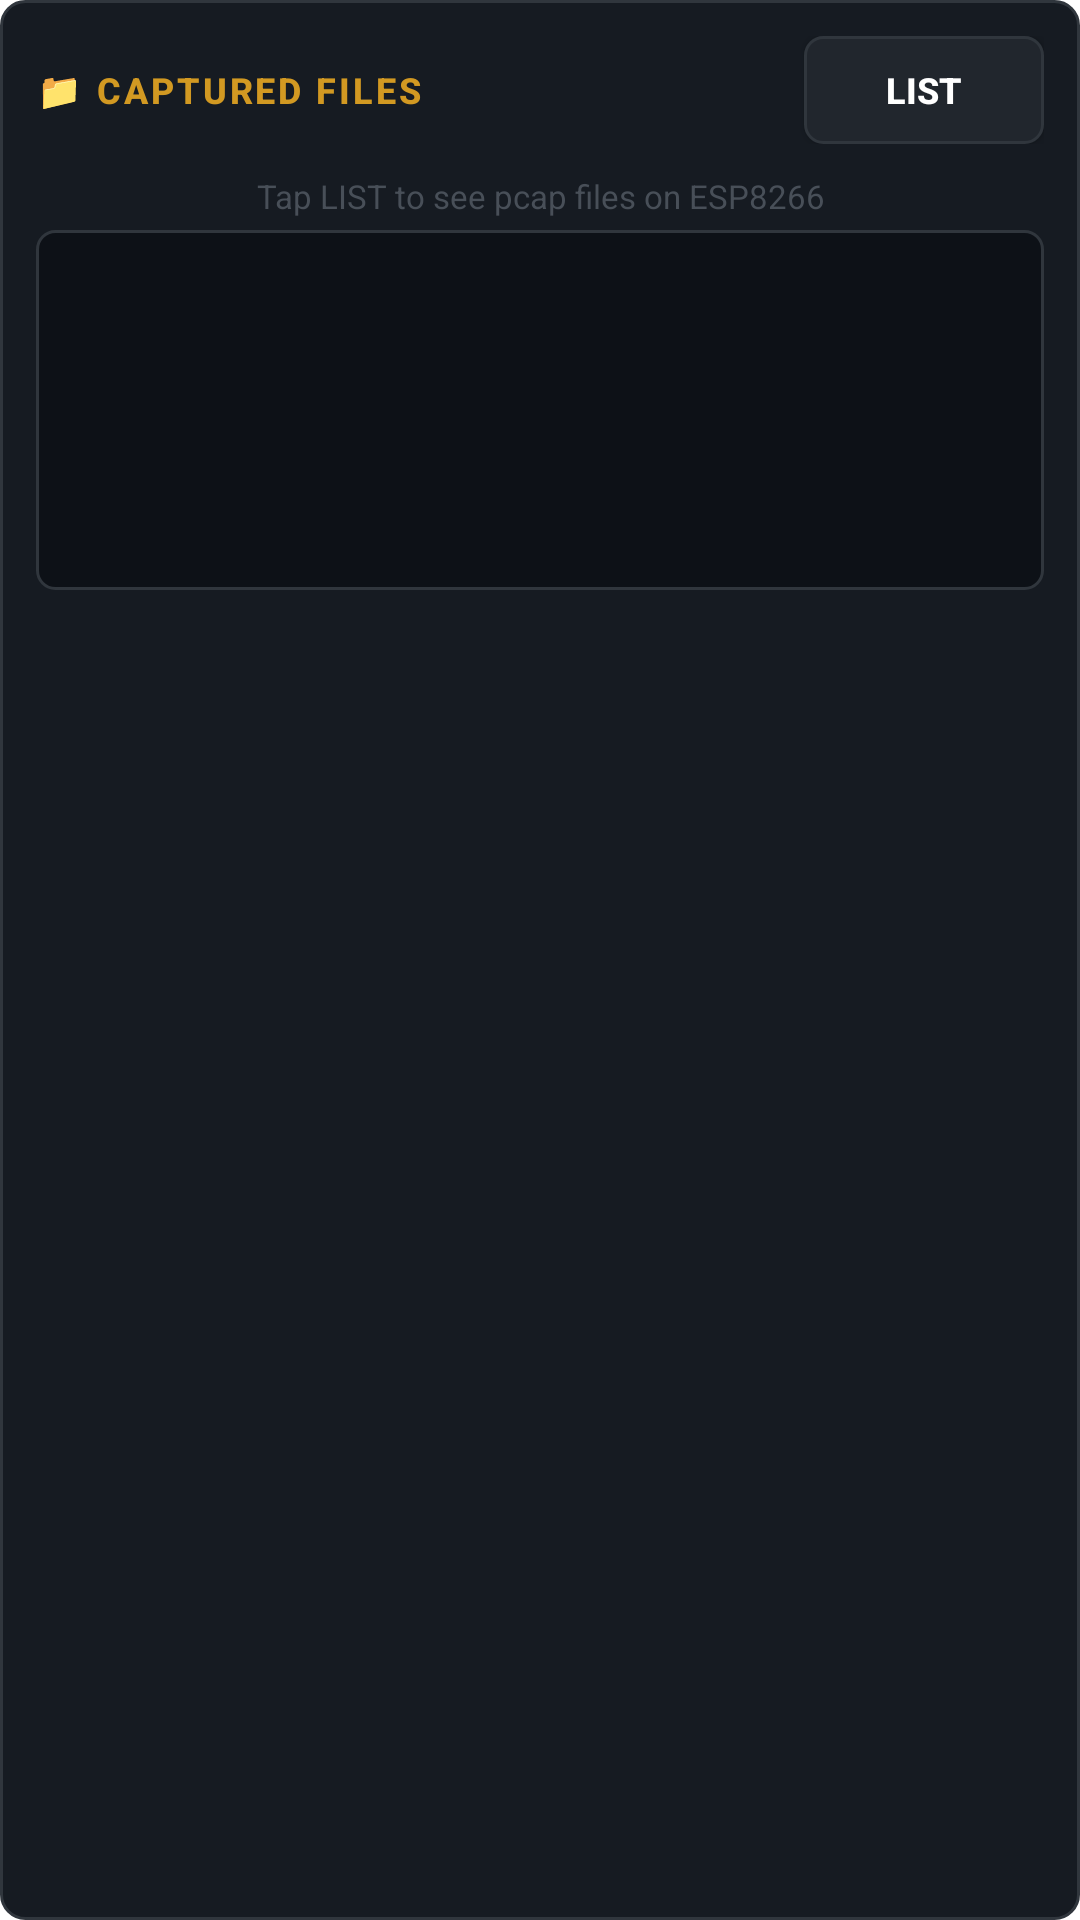

Android layout source for this screen:
<!-- AndroidManifest.xml: fallback theme Theme.MaterialComponents.DayNight.NoActionBar -->
<!-- res/layout/files_panel.xml -->
<?xml version="1.0" encoding="utf-8"?>
<LinearLayout xmlns:android="http://schemas.android.com/apk/res/android"
    android:orientation="vertical"
    android:layout_width="match_parent"
    android:layout_height="wrap_content"
    android:background="@drawable/bg_card"
    android:padding="12dp"
    android:layout_marginBottom="10dp">

    <LinearLayout
        android:orientation="horizontal"
        android:layout_width="match_parent"
        android:layout_height="wrap_content"
        android:gravity="center_vertical"
        android:layout_marginBottom="6dp">

        <TextView
            style="@style/HeaderText"
            android:layout_width="0dp"
            android:layout_weight="1"
            android:layout_height="wrap_content"
            android:text="📁 CAPTURED FILES"
            android:textColor="@color/accent_yellow"/>

        <Button
            android:id="@+id/btnFiles"
            android:layout_width="wrap_content"
            android:layout_height="36dp"
            android:minWidth="80dp"
            android:text="LIST"
            android:textColor="#FFFFFF"
            android:textStyle="bold"
            android:textSize="12sp"
            android:background="@drawable/btn_dark"/>
    </LinearLayout>

    <TextView
        android:id="@+id/filesHint"
        android:layout_width="match_parent"
        android:layout_height="wrap_content"
        android:text="Tap LIST to see pcap files on ESP8266"
        android:textColor="@color/text_hint"
        android:textSize="11sp"
        android:gravity="center"
        android:padding="4dp"
        android:visibility="visible"/>

    <ListView
        android:id="@+id/filesListView"
        android:layout_width="match_parent"
        android:layout_height="120dp"
        android:background="@drawable/bg_input"
        android:divider="@color/border_default"
        android:dividerHeight="1dp"
        android:textColor="@color/text_primary"
        android:textSize="12sp"
        android:fontFamily="monospace"
        android:padding="4dp"/>
</LinearLayout>
<!-- resources referenced by this layout -->
<resources>
  <color name="accent_yellow">#D29922</color>
  <color name="border_default">#30363D</color>
  <color name="text_hint">#484F58</color>
  <color name="text_primary">#E6EDF3</color>
  <!-- drawable bg_card (drawable) -->
  <?xml version="1.0" encoding="utf-8"?>
  <layer-list xmlns:android="http://schemas.android.com/apk/res/android">
      
      <item>
          <shape android:shape="rectangle">
              <solid android:color="@color/bg_card"/>
              <corners android:radius="8dp"/>
              <stroke android:width="1dp" android:color="@color/border_default"/>
          </shape>
      </item>
  </layer-list>
  <!-- drawable bg_input (drawable) -->
  <?xml version="1.0" encoding="utf-8"?>
  <layer-list xmlns:android="http://schemas.android.com/apk/res/android">
      
      <item>
          <shape android:shape="rectangle">
              <solid android:color="#0D1117"/>
              <corners android:radius="6dp"/>
              <stroke android:width="1dp" android:color="#30363D"/>
          </shape>
      </item>
  </layer-list>
  <!-- drawable btn_dark (drawable) -->
  <?xml version="1.0" encoding="utf-8"?>
  <layer-list xmlns:android="http://schemas.android.com/apk/res/android">
      
      <item>
          <shape android:shape="rectangle">
              <solid android:color="#21262D"/>
              <corners android:radius="6dp"/>
              <stroke android:width="1dp" android:color="#30363D"/>
          </shape>
      </item>
  </layer-list>
  <style name="HeaderText">
          <item name="android:textColor">@color/text_primary</item>
          <item name="android:textSize">12sp</item>
          <item name="android:textStyle">bold</item>
          <item name="android:letterSpacing">0.08</item>
          <item name="android:fontFamily">sans-serif-medium</item>
          <item name="android:textAllCaps">true</item>
      </style>
  <color name="bg_card">#161B22</color>
</resources>
